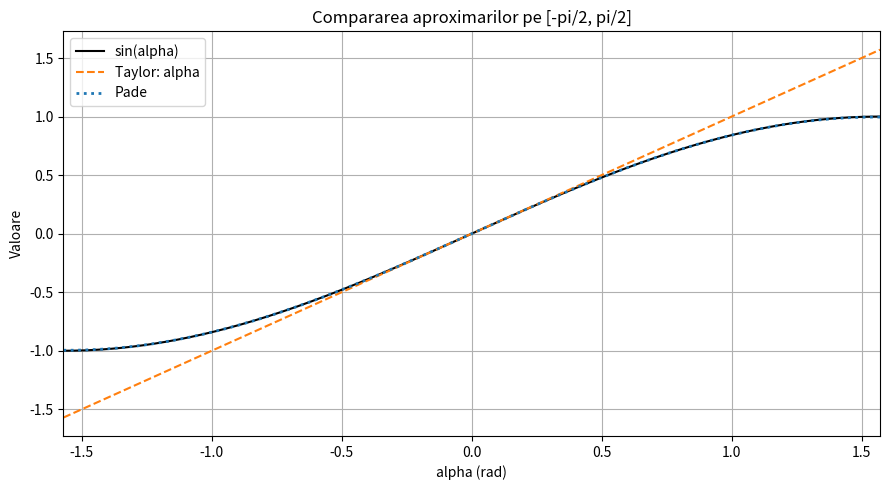
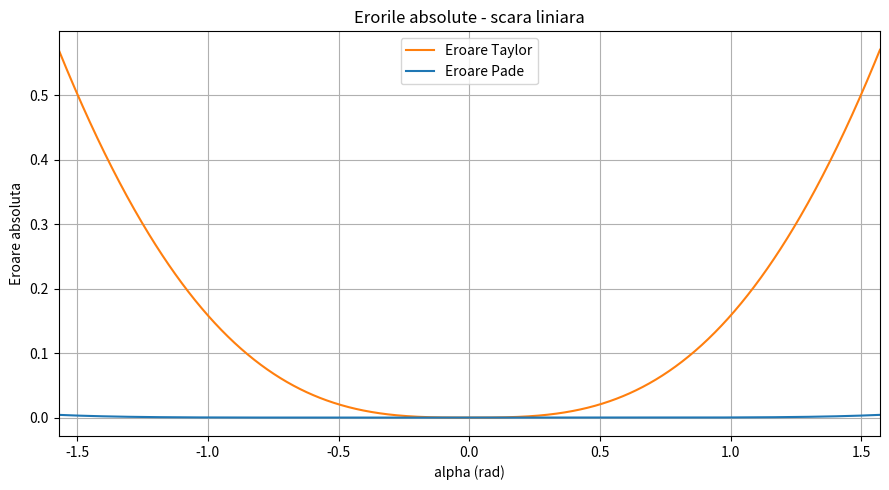
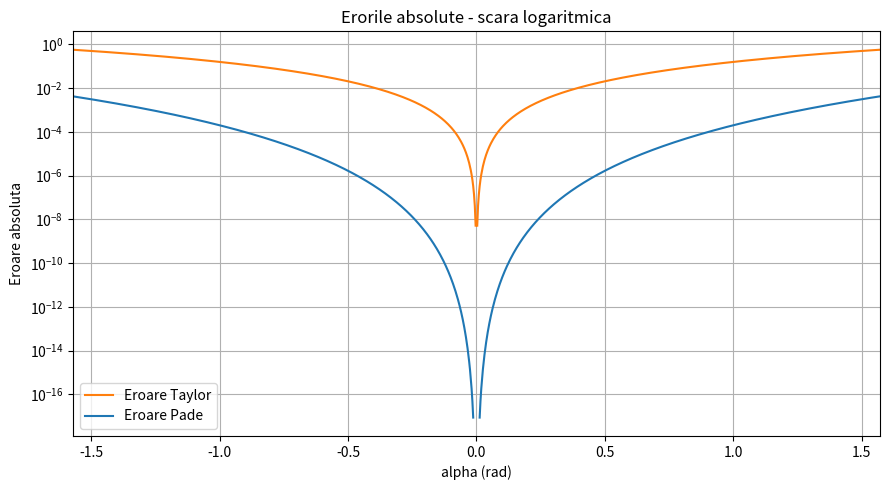

The matplotlib source for these figures, in order:
import numpy as np
import matplotlib.pyplot as plt

alpha = np.linspace(-np.pi / 2, np.pi / 2, 1001)

sinus = np.sin(alpha)
taylor = alpha
pade = (alpha - 7 * alpha**3 / 60) / (1 + alpha**2 / 20)

eroare_taylor = np.abs(sinus - taylor)
eroare_pade = np.abs(sinus - pade)

plt.figure(figsize=(9, 5))
plt.plot(alpha, sinus, color="black", label="sin(alpha)")
plt.plot(alpha, taylor, "--", color="C1", label="Taylor: alpha")
plt.plot(alpha, pade, ":", color="C0", label="Pade", linewidth=2)
plt.title("Compararea aproximarilor pe [-pi/2, pi/2]")
plt.xlabel("alpha (rad)")
plt.ylabel("Valoare")
plt.xlim(-np.pi / 2, np.pi / 2)
plt.grid(True)
plt.legend()
plt.tight_layout()
plt.savefig("ex8_functii.pdf")

plt.figure(figsize=(9, 5))
plt.plot(alpha, eroare_taylor, color="C1", label="Eroare Taylor")
plt.plot(alpha, eroare_pade, color="C0", label="Eroare Pade")
plt.title("Erorile absolute - scara liniara")
plt.xlabel("alpha (rad)")
plt.ylabel("Eroare absoluta")
plt.xlim(-np.pi / 2, np.pi / 2)
plt.grid(True)
plt.legend()
plt.tight_layout()
plt.savefig("ex8_erori.pdf")

# Valorile zero sunt omise doar din graficul logaritmic.
eroare_taylor_log = np.where(eroare_taylor > 0, eroare_taylor, np.nan)
eroare_pade_log = np.where(eroare_pade > 0, eroare_pade, np.nan)

plt.figure(figsize=(9, 5))
plt.semilogy(alpha, eroare_taylor_log, color="C1", label="Eroare Taylor")
plt.semilogy(alpha, eroare_pade_log, color="C0", label="Eroare Pade")
plt.title("Erorile absolute - scara logaritmica")
plt.xlabel("alpha (rad)")
plt.ylabel("Eroare absoluta")
plt.xlim(-np.pi / 2, np.pi / 2)
plt.grid(True, which="both")
plt.legend()
plt.tight_layout()
plt.savefig("ex8_erori_log.pdf")

plt.show()
